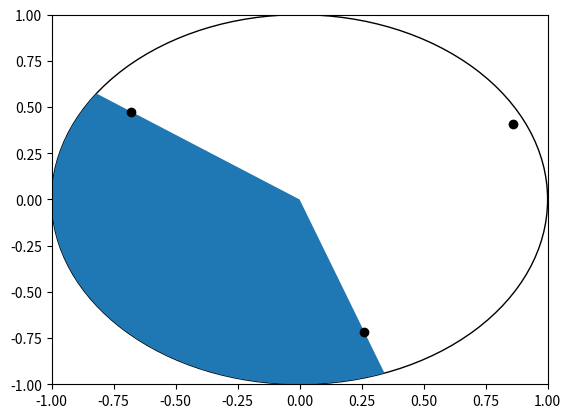

Generate this figure with matplotlib:
import random as rm
import math
import matplotlib.pyplot as plt
import matplotlib.patches as mpatches

origin = (0,0)

def getPointsInCircle(n):
  i, points = 0, []
  while i < n:
    x, y = rm.uniform(-1, 1), rm.uniform(-1, 1)
    if math.sqrt(x*x + y*y) <= 1:
      p = (x, y, 0)
      points.append(p)
      i = i + 1
  return points

def getRadsFromQuadrant(p):
  print("point: ("+str(p[0])+", "+str(p[1])+")")
  h = math.sqrt( p[0]*p[0] + p[1]*p[1] )
  theta = math.asin( abs(p[1] - origin[0]) / h )
  r = (p[0] - origin[0], p[1] - origin[1])
  # radians of quadrant I
  if r[0] >= 0 and r[1] >= 0:
    print("quad: I")
    return theta
  # radians of quadrant II
  if r[0] < 0 and r[1] >= 0:
    print("quad: II")
    return math.pi - theta
  # radians of quadrant III
  if r[0] <= 0 and r[1] < 0:
    print("quad: III")
    return math.pi + theta
  # radians of quadrant IV
  if r[0] > 0 and r[1] < 0:
    print("quad: IV")
    return 2*math.pi - theta

def getQuadrantNo(p):
  r = (p[0] - origin[0], p[1] - origin[1])
  # radians of quadrant I
  if r[0] >= 0 and r[1] >= 0:
    return 0
  # radians of quadrant II
  if r[0] < 0 and r[1] >= 0:
    return 1
  # radians of quadrant III
  if r[0] <= 0 and r[1] < 0:
    return 2
  # radians of quadrant IV
  if r[0] > 0 and r[1] < 0:
    return 3

if __name__ == '__main__':
  circle = plt.Circle((0,0), 1, fill=False)
  fig = plt.gcf()
  ax  = fig.gca()
  ax.set_xlim((-1, 1))
  ax.set_ylim((-1, 1))
  points, alphas, i = getPointsInCircle(3), [], 0
  while i < len(points):
    p = points[i]
    ax.plot((p[0]), (p[1]), 'o', color='black')
    alphas.append( getRadsFromQuadrant( (p[0], p[1]) ) )
    i = i + 1
  alphas = sorted(alphas)
  ax.add_artist(circle)
  i , betas = 0, []
  while i < len(alphas) - 1:
    t = (alphas[i+1] - alphas[i], i)
    betas.append( t )
    i = i + 1
  t = (2*math.pi - alphas[len(alphas) - 1] + alphas[0], i)
  betas.append( t )
  betas = sorted(betas, key=lambda item: item[0], reverse=True)
  i = betas[0][1]
  wedge = mpatches.Wedge((0,0), 1, math.degrees(alphas[i]), math.degrees(alphas[i] + betas[0][0]), ec="none")
  ax.add_artist(wedge)
  fig.savefig("test.png")
